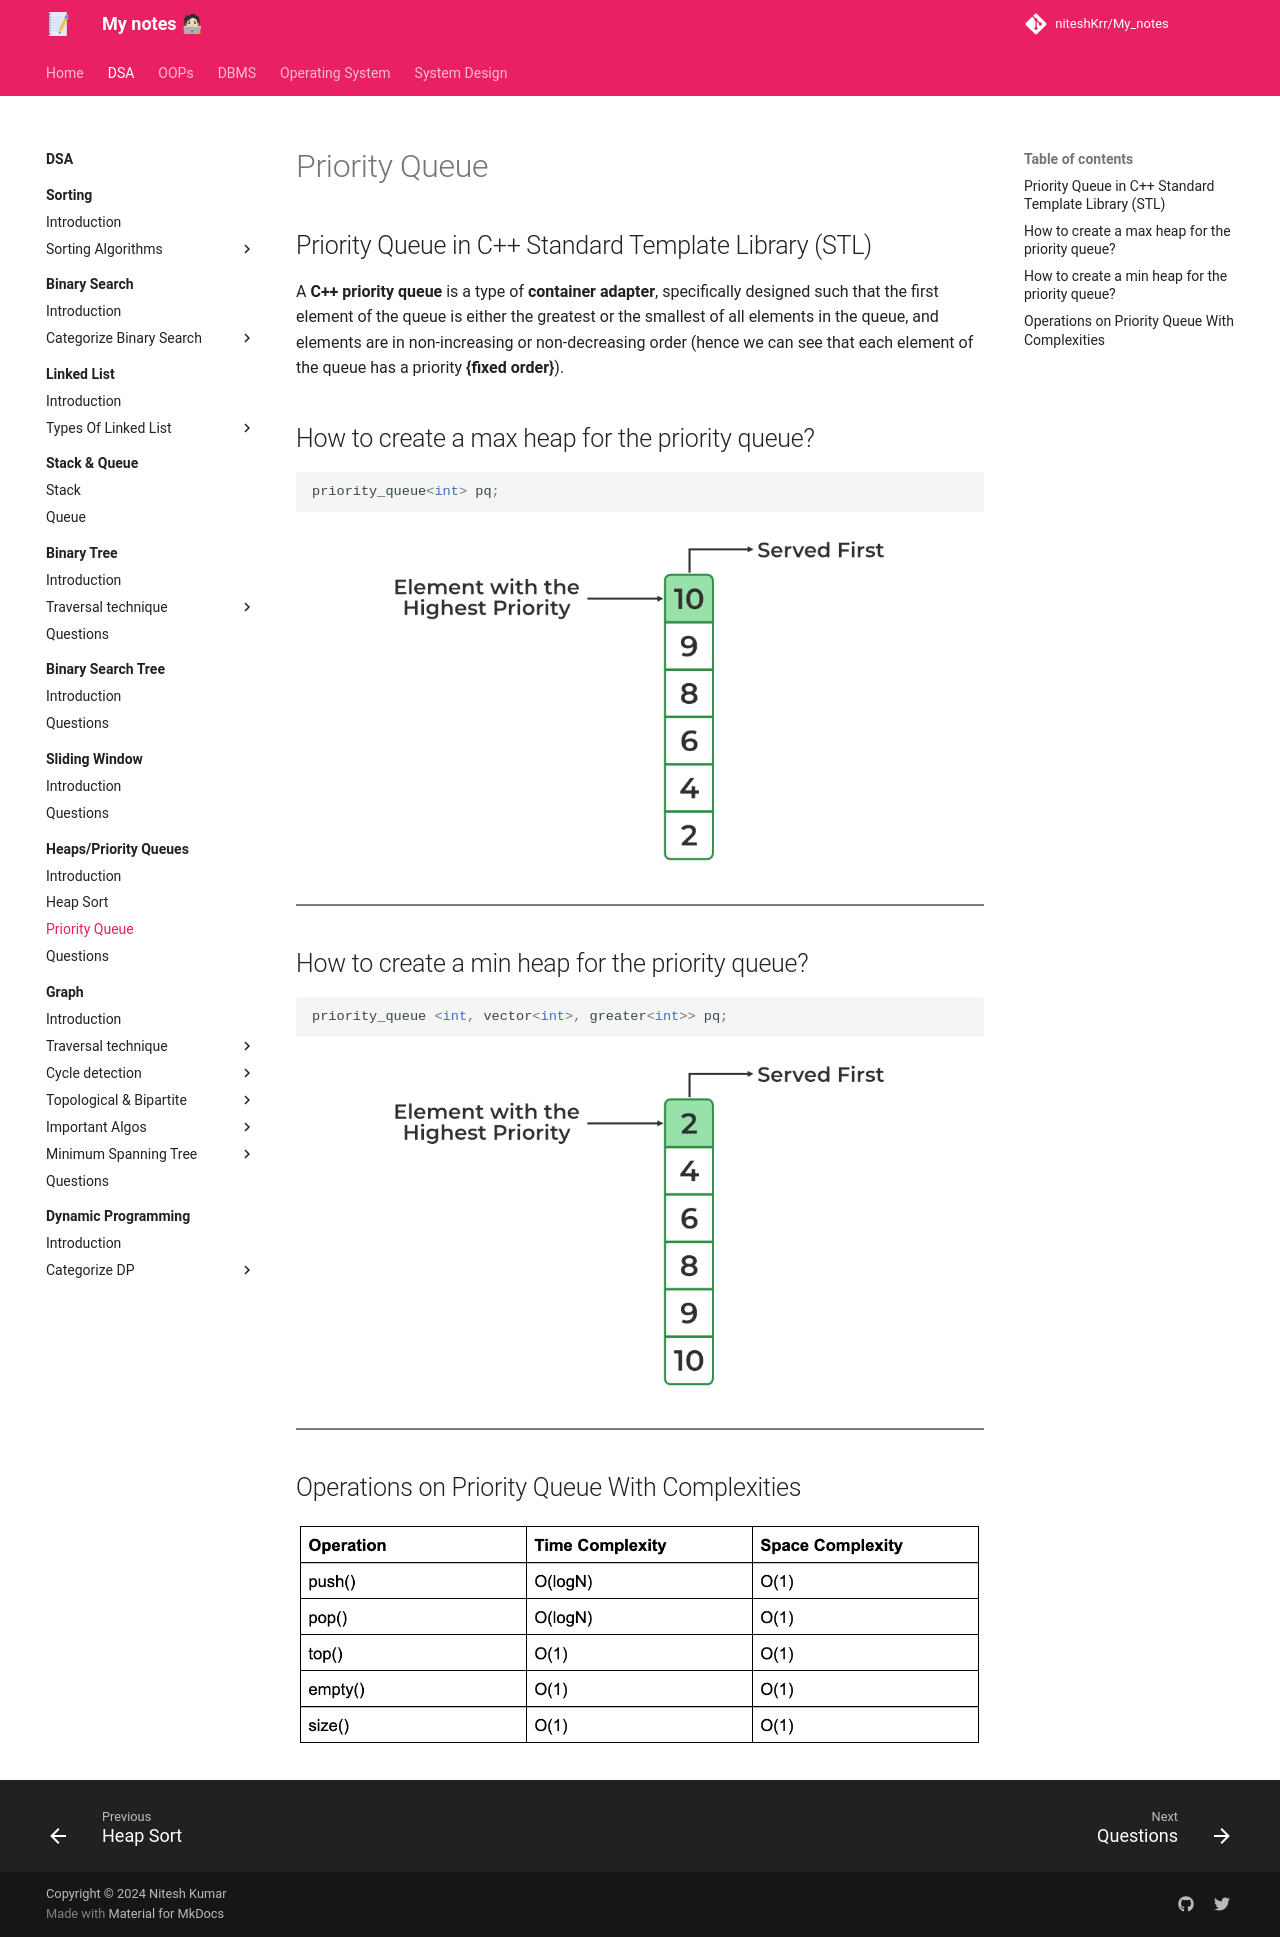

repository: niteshKrr/My_notes · page: dsa/Heaps_PriorityQueues/priority_queue/index.html · generator: mkdocs

# Priority Queue

## Priority Queue in C++ Standard Template Library (STL)


A **C++ priority queue** is a type of **container adapter**, specifically designed such that the first element of the queue is either the greatest or the smallest of all elements in the queue, and elements are in non-increasing or non-decreasing order (hence we can see that each element of the queue has a priority **{fixed order}**).



## How to create a max heap for the priority queue?

```cpp

priority_queue<int> pq;


```

![loading...](../../images/dsa/heap_priorityQueues/max_priority_queue.png)


---

## How to create a min heap for the priority queue?

```cpp

priority_queue <int, vector<int>, greater<int>> pq;


```

![loading...](../../images/dsa/heap_priorityQueues/min_priority_queue.png)



---


## Operations on Priority Queue With Complexities

![loading...](../../images/dsa/heap_priorityQueues/time-and-space-complexity-of-stl-containers-4-1648879223.webp)
